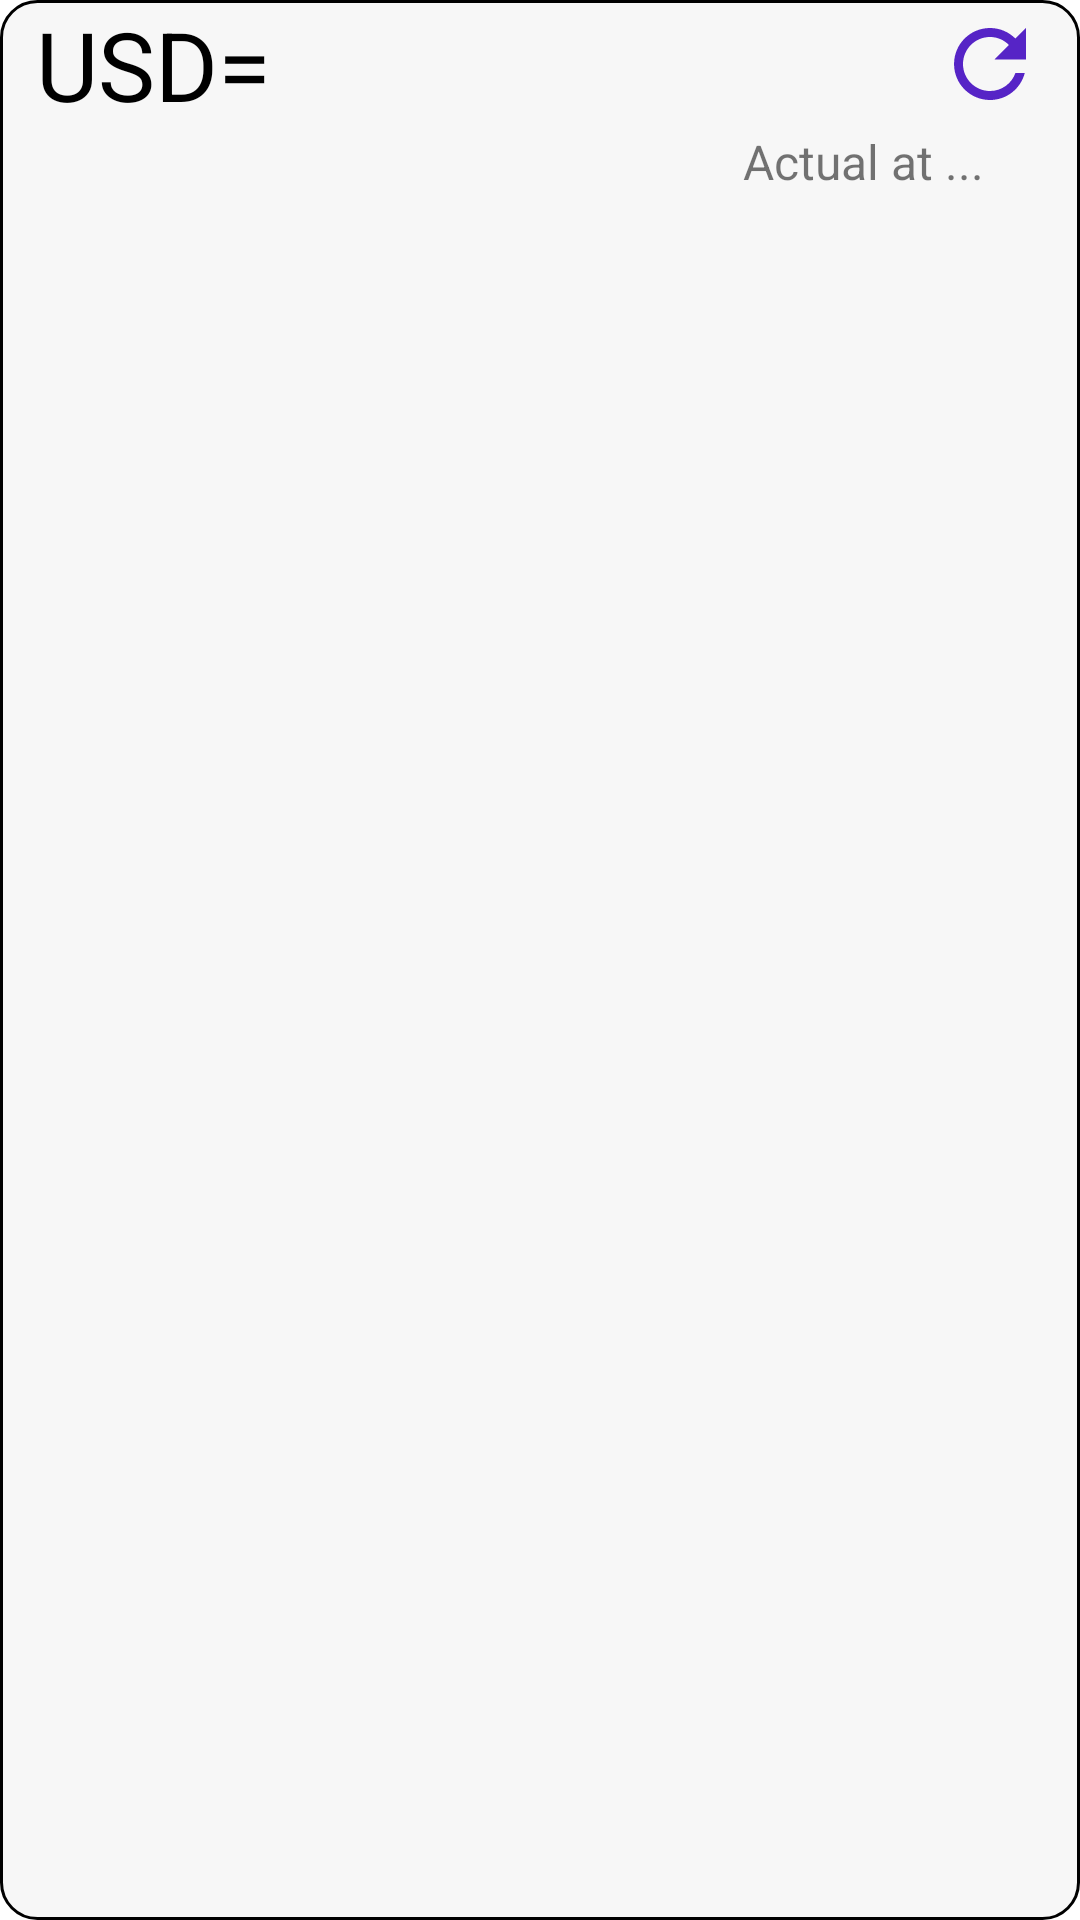

Reconstruct the res/layout file that produces this screen, plus the resources it refers to.
<!-- AndroidManifest.xml: application theme Theme.MVVM1 -->
<!-- res/layout/favorite_currency_item.xml -->
<?xml version="1.0" encoding="utf-8"?>
<LinearLayout xmlns:android="http://schemas.android.com/apk/res/android"
    xmlns:tools="http://schemas.android.com/tools"
    android:layout_width="match_parent"
    android:layout_height="wrap_content"
    android:layout_margin="8dp"
    android:background="@drawable/cur_item_style"
    android:orientation="vertical">

    <LinearLayout
        android:layout_width="match_parent"
        android:layout_height="wrap_content"
        android:orientation="horizontal">

        <TextView
            android:layout_width="wrap_content"
            android:layout_height="wrap_content"
            android:layout_marginStart="12dp"
            android:text="USD="
            android:textColor="@color/black"
            android:textSize="32sp" />

        <TextView
            android:id="@+id/tvCurPrice"
            android:layout_width="wrap_content"
            android:layout_height="wrap_content"
            android:gravity="center"
            android:textColor="@color/black"
            android:textSize="32sp"
            tools:text="100,100" />

        <TextView
            android:id="@+id/tvCurName"
            android:layout_width="wrap_content"
            android:layout_height="wrap_content"
            android:layout_marginStart="12dp"
            android:gravity="center"
            android:textColor="@color/black"
            android:textSize="32sp"
            android:textStyle="bold"
            tools:text="XXX" />

        <Space
            android:layout_width="0dp"
            android:layout_height="0dp"
            android:layout_weight="1" />

        <ImageButton
            android:id="@+id/ibRefresh"
            android:layout_width="wrap_content"
            android:layout_height="wrap_content"
            android:layout_gravity="center"
            android:layout_marginRight="12dp"
            android:background="@drawable/ic_baseline_refresh_36"
            android:visibility="visible" />
    </LinearLayout>

    <TextView
        android:id="@+id/tvSavedActualAt"
        android:layout_width="match_parent"
        android:layout_height="wrap_content"
        android:layout_marginEnd="32dp"
        android:text="Actual at ..."
        android:textAlignment="textEnd"
        android:textSize="16sp" />


</LinearLayout>
<!-- resources referenced by this layout -->
<resources>
  <color name="black">#FF000000</color>
  <!-- drawable cur_item_style (drawable) -->
  <?xml version="1.0" encoding="utf-8"?>
  <shape xmlns:android="http://schemas.android.com/apk/res/android">
      <solid android:color="@color/grey"/>
      <corners android:radius="12dp"/>
      <stroke android:width="1dp" android:color="@color/black"/>
  </shape>
  <!-- drawable ic_baseline_refresh_36 (drawable) -->
  <vector android:height="36dp" android:tint="@color/purple_700_2"
      android:viewportHeight="24" android:viewportWidth="24"
      android:width="36dp" xmlns:android="http://schemas.android.com/apk/res/android">
      <path android:fillColor="@android:color/white" android:pathData="M17.65,6.35C16.2,4.9 14.21,4 12,4c-4.42,0 -7.99,3.58 -7.99,8s3.57,8 7.99,8c3.73,0 6.84,-2.55 7.73,-6h-2.08c-0.82,2.33 -3.04,4 -5.65,4 -3.31,0 -6,-2.69 -6,-6s2.69,-6 6,-6c1.66,0 3.14,0.69 4.22,1.78L13,11h7V4l-2.35,2.35z"/>
  
  </vector>
  <style name="Theme.MVVM1" parent="Theme.MaterialComponents.DayNight.NoActionBar">
          
          <item name="colorPrimary">@color/purple_700_2</item>
          <item name="colorPrimaryVariant">@color/purple_700_2</item>
          <item name="colorOnPrimary">@color/white</item>
          
          <item name="colorSecondary">@color/teal_200</item>
          <item name="colorSecondaryVariant">@color/teal_700</item>
          <item name="colorOnSecondary">@color/black</item>
          
          <item name="android:statusBarColor" tools:targetApi="l">?attr/colorPrimaryVariant</item>
          
      </style>
  <color name="grey">#F7F7F7</color>
  <color name="purple_700_2">#5624C6</color>
  <color name="white">#FFFFFFFF</color>
  <color name="teal_200">#FF03DAC5</color>
  <color name="teal_700">#FF018786</color>
</resources>
